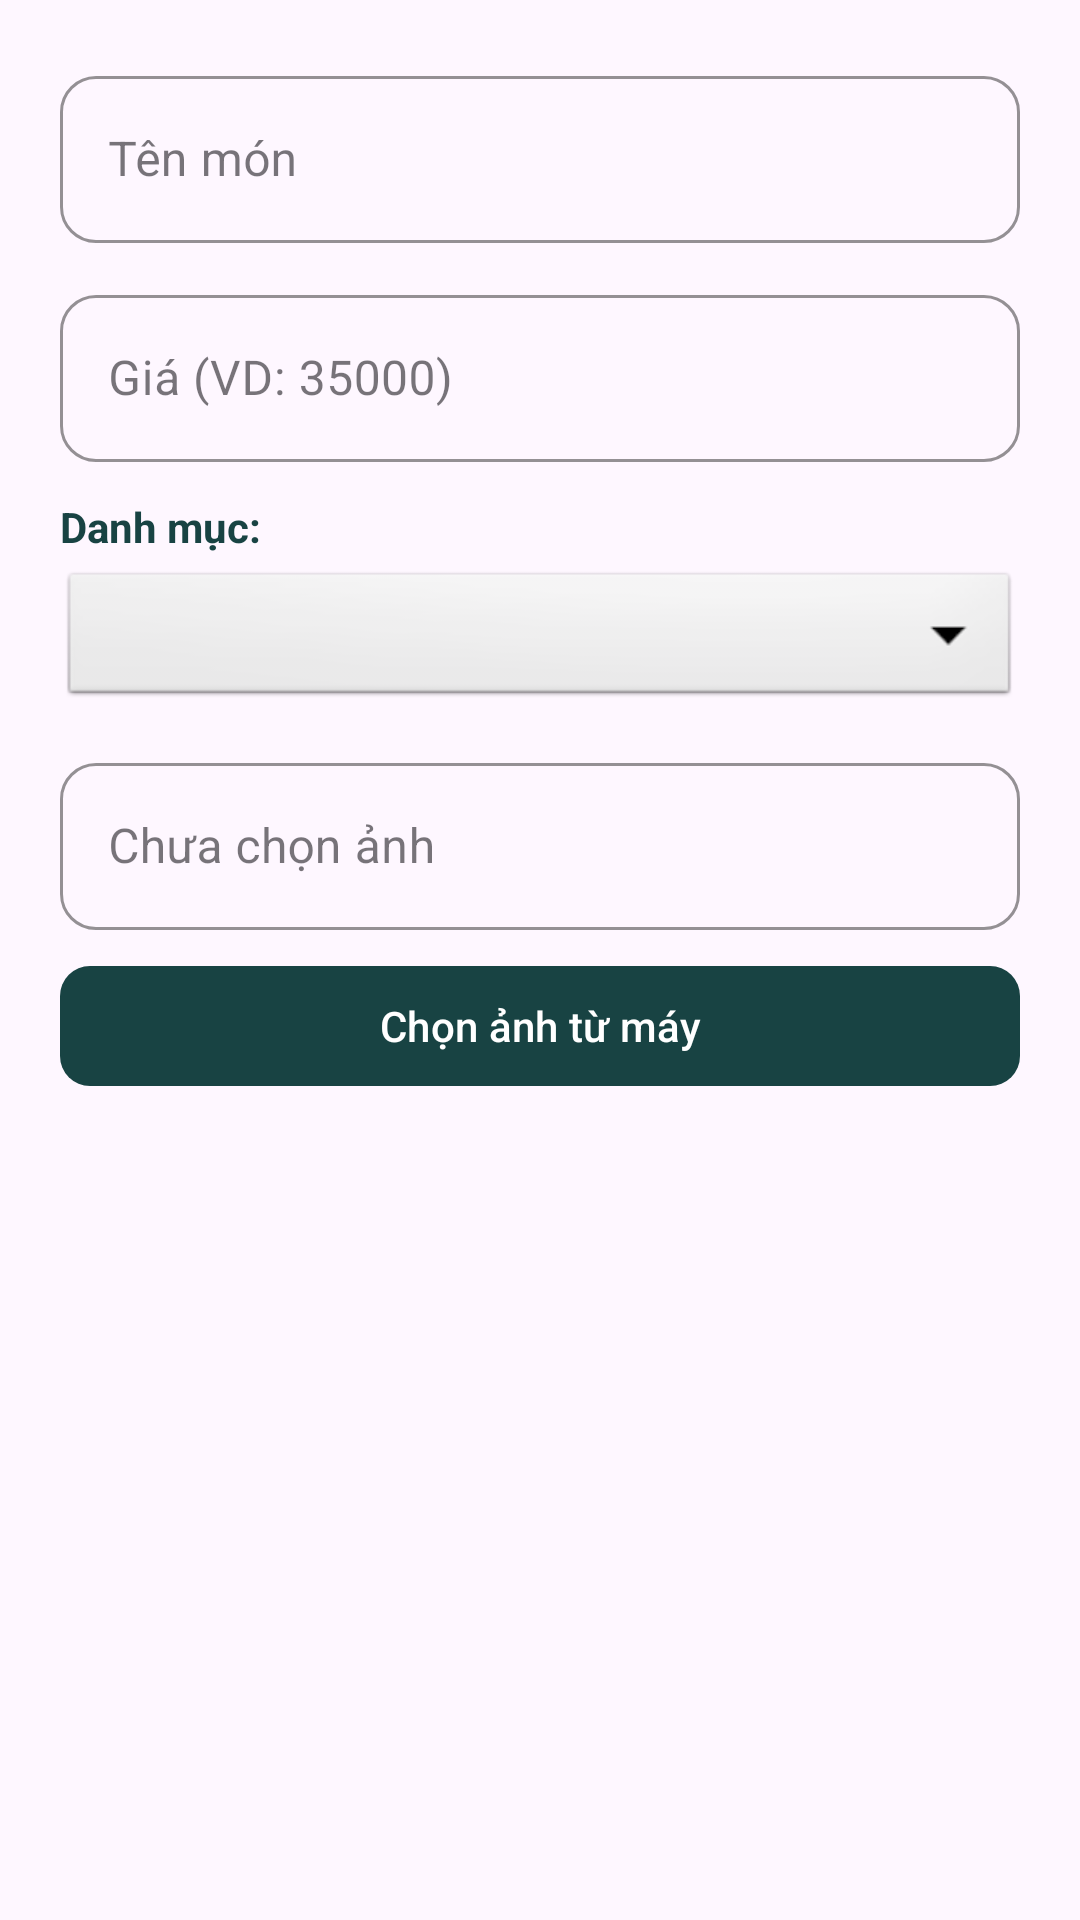

The Android layout XML behind this screen, and the referenced resources:
<!-- AndroidManifest.xml: application theme Theme.DoAnChillTea -->
<!-- res/layout/dialog_product_form.xml -->
<?xml version="1.0" encoding="utf-8"?>
<LinearLayout xmlns:android="http://schemas.android.com/apk/res/android"
    xmlns:app="http://schemas.android.com/apk/res-auto"
    android:layout_width="match_parent" android:layout_height="wrap_content"
    android:orientation="vertical" android:padding="20dp">

    <com.google.android.material.textfield.TextInputLayout
        style="@style/Widget.MaterialComponents.TextInputLayout.OutlinedBox"
        android:layout_width="match_parent" android:layout_height="wrap_content"
        android:hint="Tên món" app:boxStrokeColor="#184343"
        app:boxCornerRadiusTopStart="12dp" app:boxCornerRadiusTopEnd="12dp"
        app:boxCornerRadiusBottomStart="12dp" app:boxCornerRadiusBottomEnd="12dp">
        <com.google.android.material.textfield.TextInputEditText
            android:id="@+id/edtDialogProductName"
            android:layout_width="match_parent" android:layout_height="wrap_content"/>
    </com.google.android.material.textfield.TextInputLayout>

    <com.google.android.material.textfield.TextInputLayout
        style="@style/Widget.MaterialComponents.TextInputLayout.OutlinedBox"
        android:layout_width="match_parent" android:layout_height="wrap_content"
        android:layout_marginTop="12dp"
        android:hint="Giá (VD: 35000)" app:boxStrokeColor="#184343"
        app:boxCornerRadiusTopStart="12dp" app:boxCornerRadiusTopEnd="12dp"
        app:boxCornerRadiusBottomStart="12dp" app:boxCornerRadiusBottomEnd="12dp">
        <com.google.android.material.textfield.TextInputEditText
            android:id="@+id/edtDialogProductPrice"
            android:layout_width="match_parent" android:layout_height="wrap_content"
            android:inputType="number"/>
    </com.google.android.material.textfield.TextInputLayout>

    <TextView android:layout_width="wrap_content" android:layout_height="wrap_content"
        android:layout_marginTop="12dp" android:text="Danh mục:"
        android:textColor="#184343" android:textStyle="bold"/>

    <Spinner android:id="@+id/spinnerCategory"
        android:layout_width="match_parent" android:layout_height="48dp"
        android:layout_marginTop="4dp"
        android:background="@android:drawable/btn_dropdown"
        android:padding="8dp"/>

    <com.google.android.material.textfield.TextInputLayout
        style="@style/Widget.MaterialComponents.TextInputLayout.OutlinedBox"
        android:layout_width="match_parent" android:layout_height="wrap_content"
        android:layout_marginTop="12dp"
        app:boxStrokeColor="#184343"
        app:boxCornerRadiusTopStart="12dp" app:boxCornerRadiusTopEnd="12dp"
        app:boxCornerRadiusBottomStart="12dp" app:boxCornerRadiusBottomEnd="12dp">
        <com.google.android.material.textfield.TextInputEditText
            android:id="@+id/edtDialogImageUrl"
            android:layout_width="match_parent" android:layout_height="wrap_content"
            android:focusable="false"
            android:hint="Chưa chọn ảnh"
            android:inputType="none"/>
    </com.google.android.material.textfield.TextInputLayout>

    <com.google.android.material.button.MaterialButton
        android:id="@+id/btnChooseProductImage"
        android:layout_width="match_parent"
        android:layout_height="48dp"
        android:layout_marginTop="8dp"
        android:text="Chọn ảnh từ máy"
        app:backgroundTint="#184343"
        app:cornerRadius="10dp"/>

</LinearLayout>
<!-- resources referenced by this layout -->
<resources>
  <style name="Theme.DoAnChillTea" parent="Base.Theme.DoAnChillTea" />
  <style name="Base.Theme.DoAnChillTea" parent="Theme.Material3.DayNight.NoActionBar" />
</resources>
